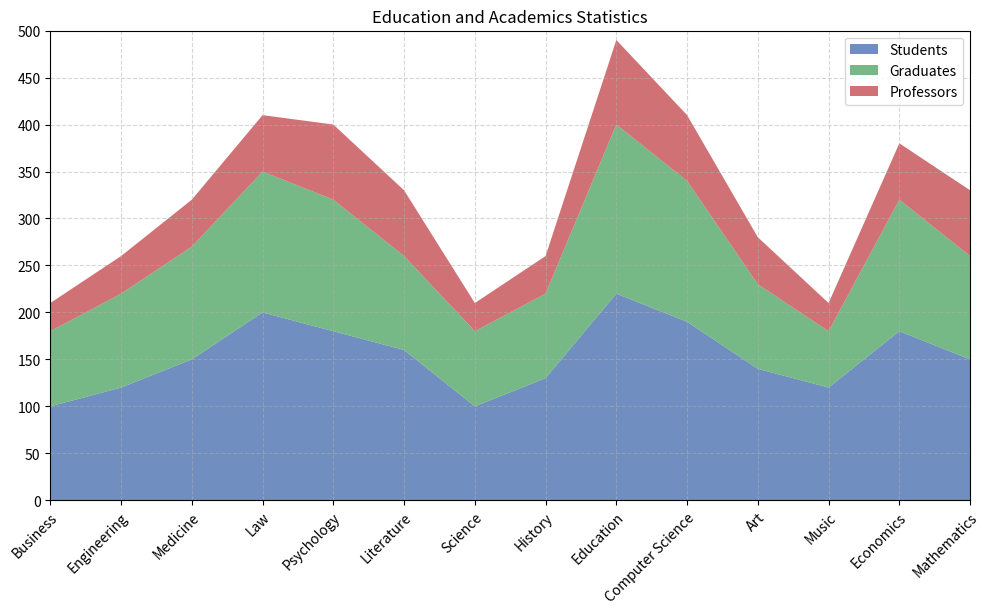

The matplotlib source for this figure: (Note: this script raises an exception after producing the figure.)

# Import necessary modules
import matplotlib.pyplot as plt
import pandas as pd
import numpy as np

# Define data as dictionary
data = {'Field': ['Business', 'Engineering', 'Medicine', 'Law', 'Psychology', 'Literature', 'Science', 'History', 'Education', 'Computer Science', 'Art', 'Music', 'Economics', 'Mathematics'], 'Students': [100, 120, 150, 200, 180, 160, 100, 130, 220, 190, 140, 120, 180, 150], 'Graduates': [80, 100, 120, 150, 140, 100, 80, 90, 180, 150, 90, 60, 140, 110], 'Professors': [30, 40, 50, 60, 80, 70, 30, 40, 90, 70, 50, 30, 60, 70]}

# Convert first column to string type
df = pd.DataFrame(data)
df.iloc[:, 0] = df.iloc[:, 0].astype(str)

# Set figsize
fig, ax = plt.subplots(figsize=(10, 6))

# Calculate max total value and set ylimit and yticks
max_total_value = df.iloc[:, 1:].sum(axis=1).max()
if max_total_value < 100:
    ylimit = 10 * np.ceil(max_total_value / 10)
elif max_total_value < 1000:
    ylimit = 100 * np.ceil(max_total_value / 100)
else:
    ylimit = 1000 * np.ceil(max_total_value / 1000)
ax.set_ylim(0, ylimit)
ax.set_yticks(np.linspace(0, ylimit, np.random.choice([3, 5, 7, 9, 11]), dtype=np.int32))

# Plot area chart
ax.stackplot(df.index, df['Students'], df['Graduates'], df['Professors'], labels=['Students', 'Graduates', 'Professors'], colors=['#4C72B0', '#55A868', '#C44E52'], alpha=0.8)

# Set xticks and xticklabels
ax.set_xlim(0, len(df.index) - 1)
ax.set_xticks(df.index)
ax.set_xticklabels(df['Field'], rotation=45, ha='right', rotation_mode='anchor', wrap=True)

# Set background grid lines
ax.grid(True, ls='--', alpha=0.5)

# Set title and legend
plt.title('Education and Academics Statistics')
ax.legend(loc='upper right')

# Automatically resize image and save
fig.tight_layout()
plt.savefig('output/final/area_chart/png/20231228-131755_92.png', bbox_inches='tight')

# Clear current image state
plt.clf()
